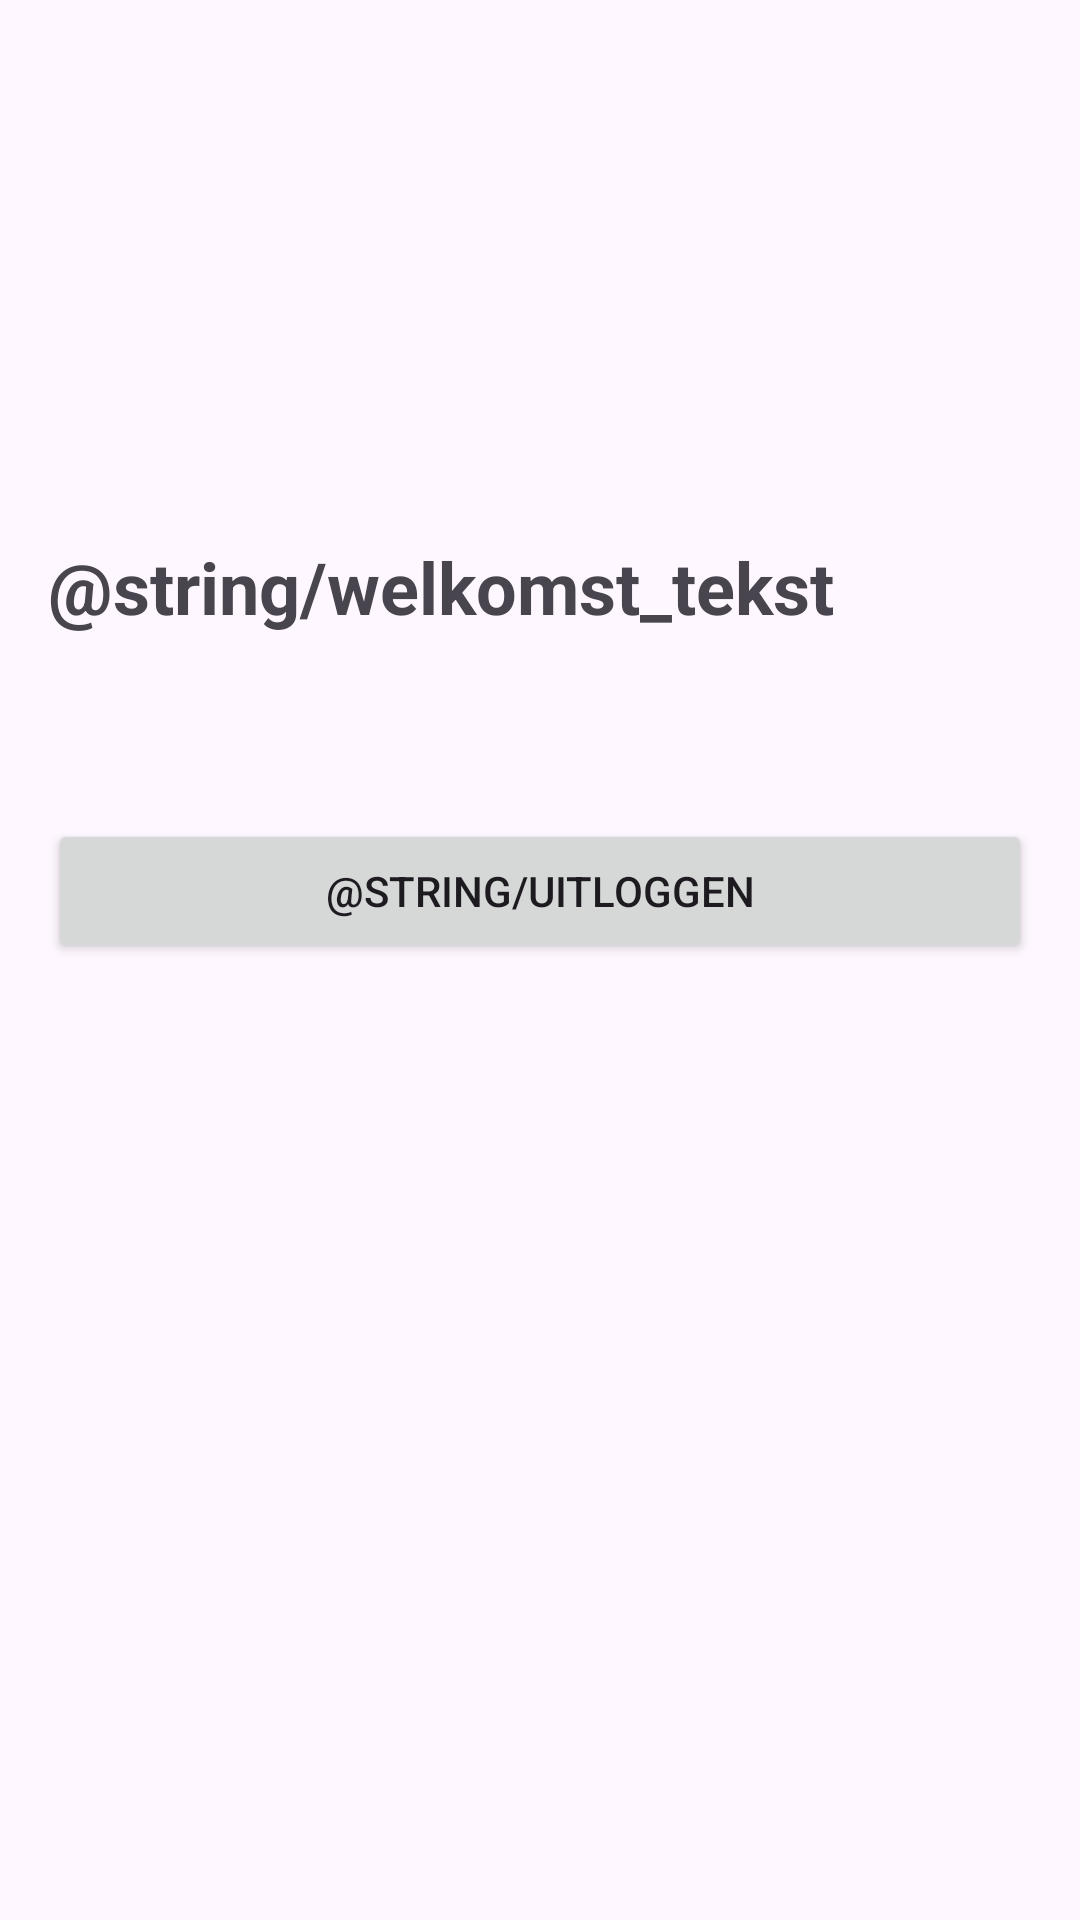

Reconstruct the res/layout file that produces this screen, plus the resources it refers to.
<!-- AndroidManifest.xml: application theme Theme.Accessmanagement -->
<!-- res/layout/activity_main.xml -->
<?xml version="1.0" encoding="utf-8"?>
<androidx.constraintlayout.widget.ConstraintLayout xmlns:android="http://schemas.android.com/apk/res/android"
    xmlns:app="http://schemas.android.com/apk/res-auto"
    xmlns:tools="http://schemas.android.com/tools"
    android:layout_width="match_parent"
    android:layout_height="match_parent"
    tools:context=".MainActivity">

    <TextView
        android:id="@+id/txtWelcome"
        android:layout_width="0dp"
        android:layout_height="wrap_content"
        android:layout_marginStart="16dp"
        android:layout_marginTop="16dp"
        android:layout_marginEnd="16dp"
        android:fontFamily="sans-serif"
        android:text="@string/welkomst_tekst"
        android:textSize="24sp"
        android:textStyle="bold"
        app:layout_constraintBottom_toBottomOf="parent"
        app:layout_constraintEnd_toEndOf="parent"
        app:layout_constraintHorizontal_bias="0.0"
        app:layout_constraintStart_toStartOf="parent"
        app:layout_constraintTop_toTopOf="parent"
        app:layout_constraintVertical_bias="0.276" />

    <Button
        android:id="@+id/btnLogout"
        android:layout_width="0dp"
        android:layout_height="wrap_content"
        android:layout_marginStart="16dp"
        android:layout_marginEnd="16dp"
        android:text="@string/uitloggen"
        app:layout_constraintBottom_toBottomOf="parent"
        app:layout_constraintEnd_toEndOf="parent"
        app:layout_constraintHorizontal_bias="0.0"
        app:layout_constraintStart_toStartOf="parent"
        app:layout_constraintTop_toBottomOf="@+id/txtWelcome"
        app:layout_constraintVertical_bias="0.161"
        tools:ignore="VisualLintButtonSize" />
</androidx.constraintlayout.widget.ConstraintLayout>
<!-- resources referenced by this layout -->
<resources>
  <style name="Theme.Accessmanagement" parent="Base.Theme.Accessmanagement" />
  <style name="Base.Theme.Accessmanagement" parent="Theme.Material3.DayNight.NoActionBar">
          <item name="colorPrimary">@color/green</item>
      </style>
  <color name="green">#004D40</color>
</resources>
